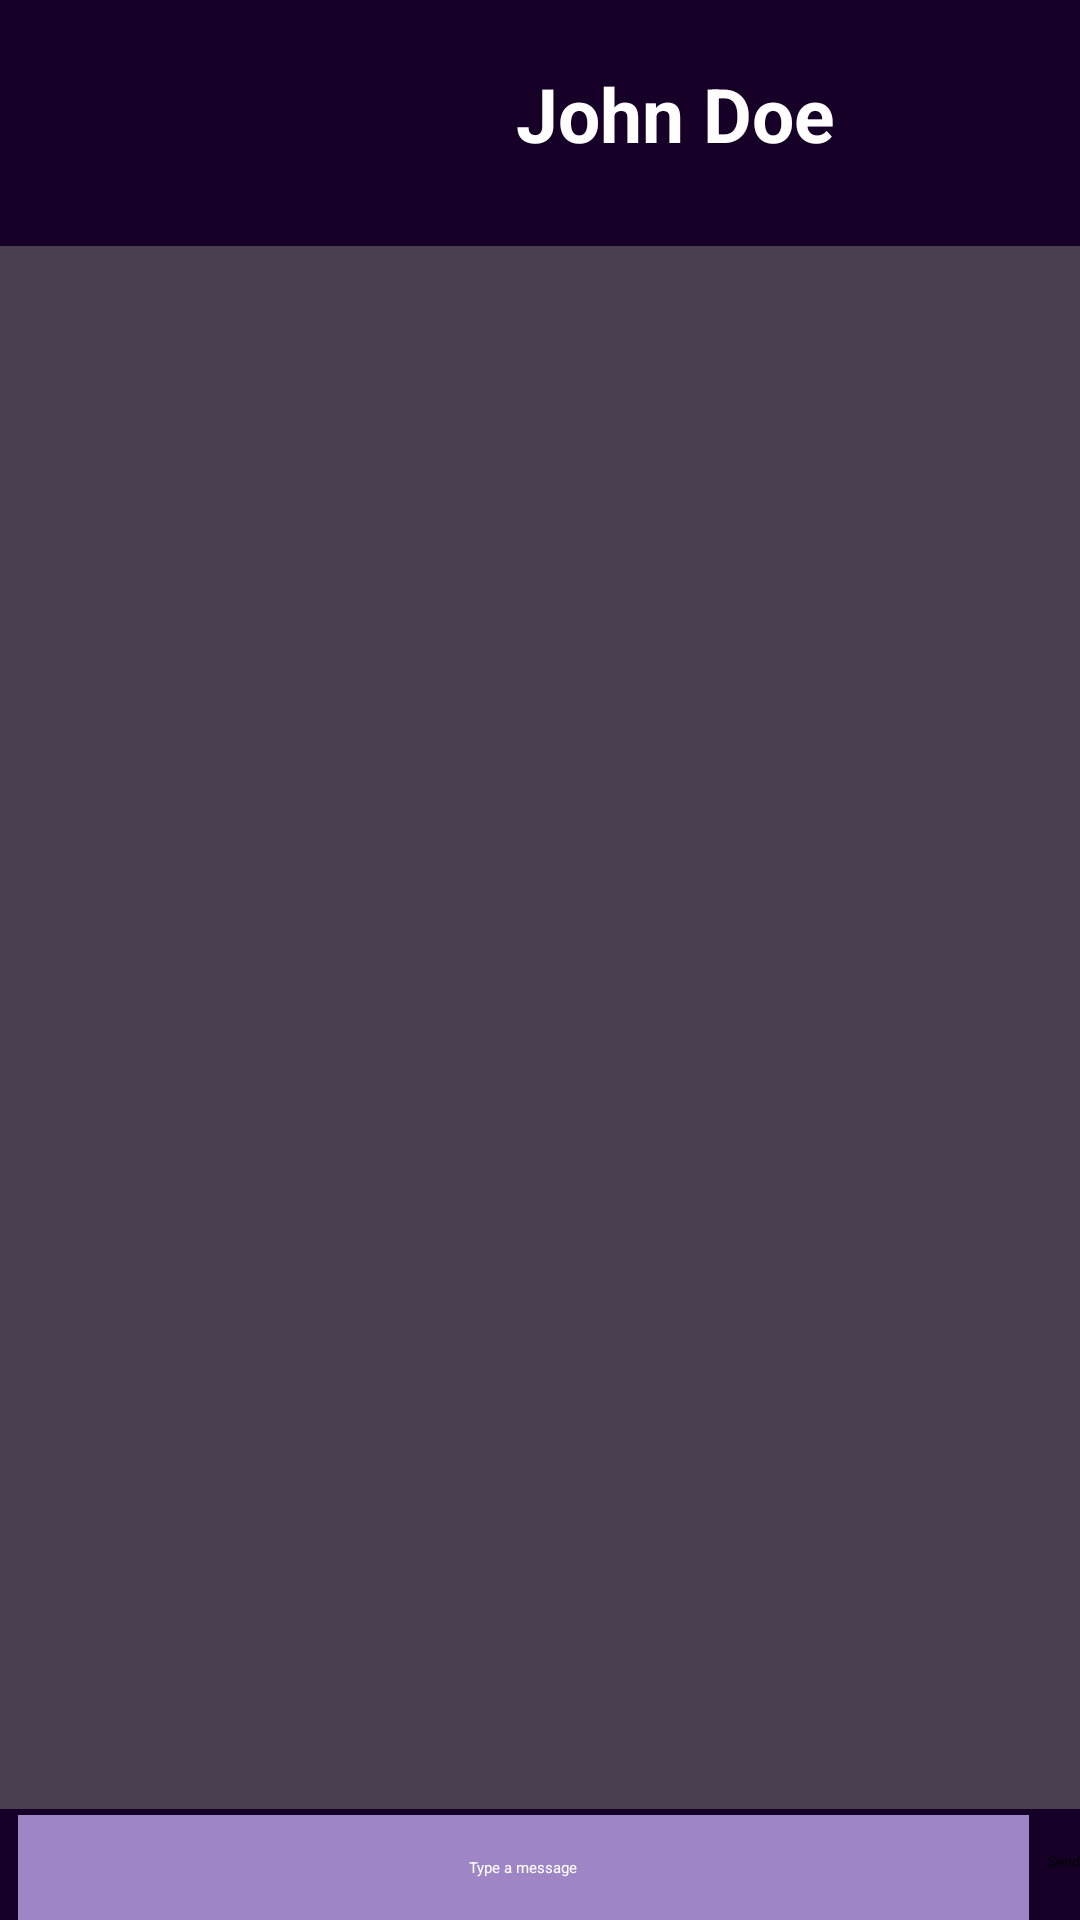

Reconstruct the res/layout file that produces this screen, plus the resources it refers to.
<!-- AndroidManifest.xml: application theme Theme.Lab5 -->
<!-- res/layout/activity_grup_inside.xml -->
<?xml version="1.0" encoding="utf-8"?>
<LinearLayout xmlns:android="http://schemas.android.com/apk/res/android"
    xmlns:app="http://schemas.android.com/apk/res-auto"
    xmlns:tools="http://schemas.android.com/tools"
    android:layout_width="match_parent"
    android:layout_height="match_parent"
    android:background="#493F51"
    android:orientation="vertical">

    <LinearLayout
        android:layout_width="match_parent"
        android:layout_height="82dp"
        android:background="#170028"
        android:gravity="left"
        android:orientation="horizontal"
        android:padding="16dp">

        <ImageView
            android:id="@+id/exit_btn"
            android:layout_width="66dp"
            android:layout_height="46dp"
            app:srcCompat="@android:drawable/ic_delete" />

        <ImageView
            android:id="@+id/grup_image"
            android:layout_width="48dp"
            android:layout_height="48dp"
            android:layout_marginStart="20dp"
            app:srcCompat="@drawable/no_picture" />

        <TextView
            android:id="@+id/grup_name_txt"
            android:layout_width="213dp"
            android:layout_height="44dp"
            android:layout_marginStart="22dp"
            android:gravity="center|left"
            android:text="John Doe"
            android:textColor="#FFFFFF"
            android:textSize="25dp"
            android:textStyle="bold" />

    </LinearLayout>

    <androidx.recyclerview.widget.RecyclerView
        android:id="@+id/recyclerViewChat"
        android:layout_width="match_parent"
        android:layout_height="0dp"
        android:layout_gravity="center"
        android:layout_weight="1"
        android:background="#493F51"
        android:clipToPadding="true" />

    <LinearLayout
        android:layout_width="match_parent"
        android:layout_height="wrap_content"
        android:background="#170028"
        android:orientation="horizontal">

        <EditText
            android:id="@+id/type_message_txt"
            android:layout_width="312dp"
            android:layout_height="35dp"
            android:layout_marginStart="6dp"
            android:layout_marginTop="2dp"
            android:layout_marginEnd="6dp"
            android:layout_weight="1"
            android:background="#9D85C6"
            android:gravity="center"
            android:hint="Type a message"
            android:minHeight="48dp"
            android:textColorHint="#FFFFFF" />

        <Button
            android:id="@+id/buttonSend"
            android:layout_width="wrap_content"
            android:layout_height="wrap_content"
            android:text="Send" />

    </LinearLayout>

</LinearLayout>
<!-- resources referenced by this layout -->
<resources>

</resources>
